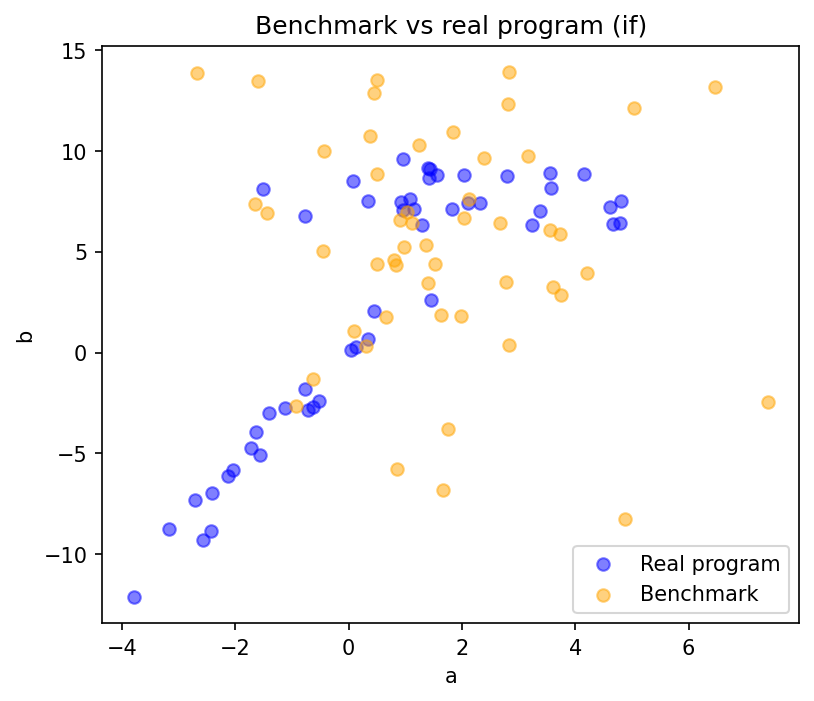

Source data for this figure (header and first rows):
a, b
0.3839, 10.74
2.391, 9.64
2.811, 12.29
-0.4393, 9.988
4.875, -8.258
3.546, 6.077
0.3052, 0.3308
4.207, 3.942
1.84, 10.94
1.404, 3.457
0.794, 4.597
2.665, 6.407
1.367, 5.304
-1.661, 7.362
1.625, 1.877
-0.455, 5.005
7.397, -2.446
0.8473, -5.777
6.467, 13.15
2.032, 6.654
0.5054, 13.5
0.971, 5.204
3.733, 5.889
-1.445, 6.923
1.98, 1.831
0.5016, 4.393
1.116, 6.435
3.754, 2.853
3.157, 9.73
-0.9247, -2.651
1.755, -3.79
3.599, 3.243
2.785, 3.496
5.038, 12.08
1.515, 4.376
2.132, 7.58
0.65, 1.755
-2.68, 13.83
-0.628, -1.298
0.4963, 8.842
-1.609, 13.47
0.826, 4.331
1.035, 6.978
0.09022, 1.044
2.837, 13.9
1.242, 10.27
2.83, 0.3549
0.9124, 6.561
1.672, -6.821
0.4482, 12.85
